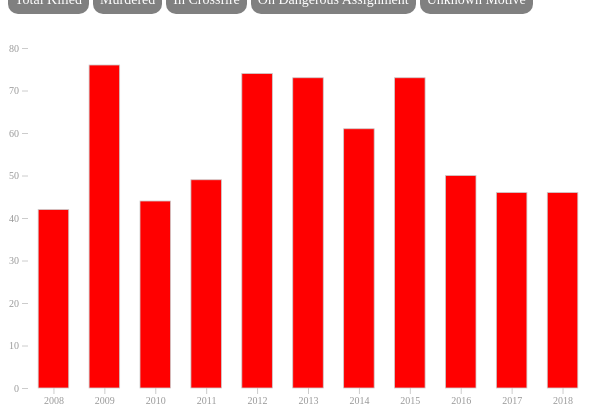
D3 v5 page, settled after 480 driven frames (8 s of simulated time); the page loaded 1 data file(s).


// ── script.js
let width = 600
let height = 400

// Select the div with an id of tooltip
let tooltip = d3.select('#tooltip')

let margin = {
  'top' : 40,
  'right' : 20,
  'bottom' : 20,
  'left' : 20
}

let xScale = d3.scaleLinear()
  .domain([2008,2019])
  .range([0, width-margin.left-margin.right])

let yScale = d3.scaleLinear()
  .domain([80,0])
  .range([0,height-margin.top-margin.bottom])


let svg = d3.select('#chart').append('svg')
  .attr('width', width)
  .attr('height', height)


let inner = svg.append('g')
  .attr('transform', 'translate('+margin.left+','+margin.top+')')

inner.append('g').call(
  d3.axisLeft()
    .scale(yScale)
)


inner.append('g').attr('transform','translate('+(xScale(2008.5))+','+(height-margin.top-margin.bottom)+')')
.call(
  d3.axisBottom()
    .scale(xScale)
    .tickValues([2008,2009,2010,2011,2012,2013,2014,2015,2016,2017,2018])
    .tickFormat((d) => {
      return d.toString()
    })
)

let barsContainer = inner.append('g')

d3.csv('Journalists-Killed.csv').then((data) => {
  
  let bars = barsContainer.selectAll('rect')
    .data(data)
    .enter().append('rect')
    .attr("fill", "red")
    .attr('x', (d) => {
      return xScale(d.Year) + xScale(2009)*.2
    })


    let renderChart = (key, wording) => {
      console.log(key)
      let keyToUse = null
        if (key) {
          keyToUse = key
        } else {
          keyToUse = "# Killed"
        }

      let wordingToUse = null
        if (wording) {
          wordingToUse = wording
        } else {
          wordingToUse = "were killed"
        }

        bars.transition()
            .attr('y', (d) => {
              return yScale(d[keyToUse])
            })
            .attr('width', xScale(2009)*.6)
            .attr('height', (d) => {
              return yScale.range()[1]-yScale(d[keyToUse])
            })
            .attr('fill','fill-opacity', 0.5)
            .attr('class', 'mark')
        
        bars.on('mouseover', (d) => {
              let left = d3.event.pageX 
              let top = d3.event.pageY

              let html = `${d.Year}<br>${d[keyToUse]} ${wordingToUse}`

              //Get the mouse's position
              tooltip.html (html)
                  .style('left', left + 'px')
                  .style('top', top + 'px')
                  .style('display', 'block')
            })
            .on('mouseleave', (d) => {
              tooltip.html ('')
                .style ('display', 'none')
             })
    }


    renderChart()

    d3.selectAll('#nav a').on('click', (d,i,e) => {
      // let event = d3.event();
      // event.preventDefault();
      // event.stopPropagation();
      
      let filter = e[i].getAttribute('data-filter')
      let wording = e[i].getAttribute('data-wording')
      renderChart(filter,wording)
    })

})

### data: Journalists-Killed.csv
Year, # Killed, Murdered, Crossfire, Dangerous Assignment, Unknown
2018, 46, 28, 9, 9, 0
2017, 46, 18, 18, 10, 0
2016, 50, 19, 25, 3, 3
2015, 73, 51, 17, 5, 0
2014, 61, 26, 23, 12, 0
2013, 73, 33, 26, 14, 0
2012, 74, 35, 26, 12, 1
2011, 49, 24, 7, 18, 0
2010, 44, 27, 6, 11, 0
2009, 76, 55, 13, 7, 1
2008, 42, 28, 7, 10, 0